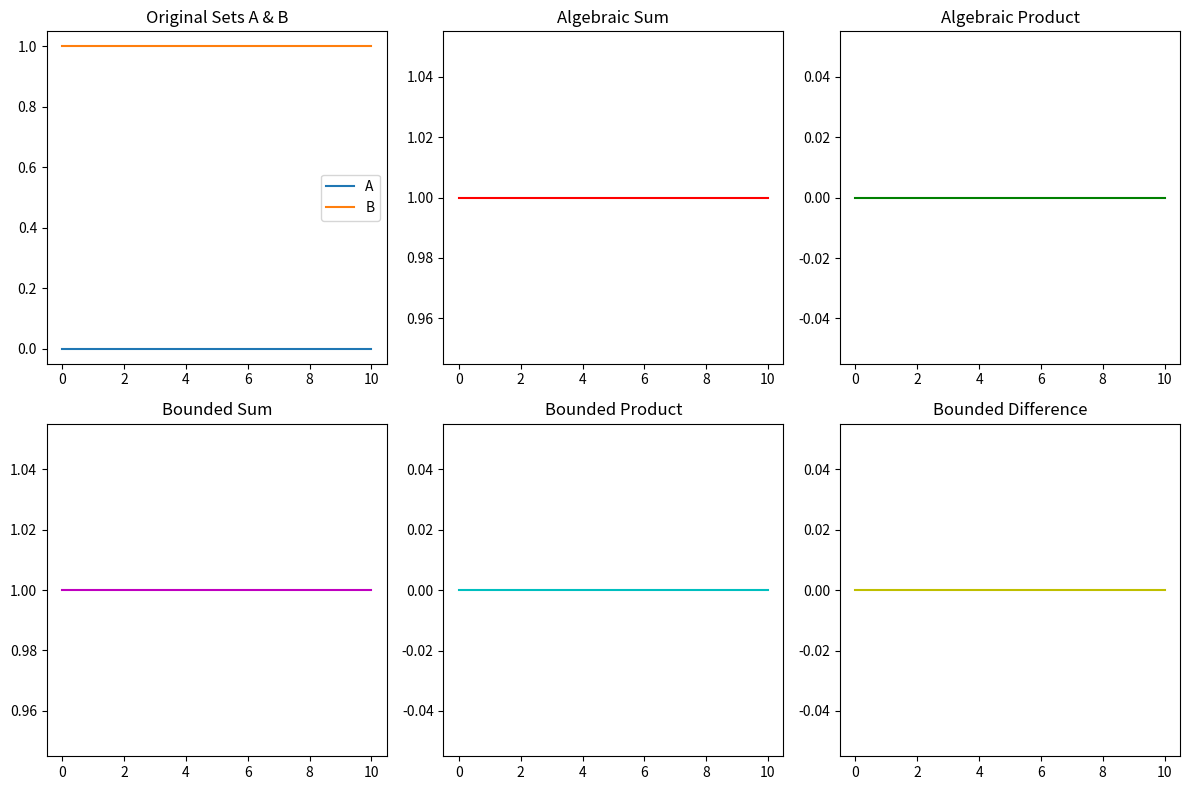

Here is the Python script that generated this plot:
import numpy as np
import matplotlib.pyplot as plt

# Membership functions
def mu_A(x):
    return max(0, min(1, (x - 20) / 30))

def mu_B(x):
    return max(0, min(1, (80 - x) / 30))

# Operations
def algebraic_sum(a, b):
    return a + b - a * b

def algebraic_product(a, b):
    return a * b

def bounded_sum(a, b):
    return min(1, a + b)

def bounded_product(a, b):
    return max(0, a + b - 1)

def bounded_difference(a, b):
    return max(0, a - b)

# Evaluate over domain [0,10]
xs = np.linspace(0, 10, 100)
A_vals = [mu_A(x) for x in xs]
B_vals = [mu_B(x) for x in xs]

alg_sum = [algebraic_sum(mu_A(x), mu_B(x)) for x in xs]
alg_prod = [algebraic_product(mu_A(x), mu_B(x)) for x in xs]
bnd_sum = [bounded_sum(mu_A(x), mu_B(x)) for x in xs]
bnd_prod = [bounded_product(mu_A(x), mu_B(x)) for x in xs]
bnd_diff = [bounded_difference(mu_A(x), mu_B(x)) for x in xs]

# Plot results
plt.figure(figsize=(12,8))

plt.subplot(2,3,1)
plt.plot(xs, A_vals, label="A")
plt.plot(xs, B_vals, label="B")
plt.title("Original Sets A & B")
plt.legend()

plt.subplot(2,3,2)
plt.plot(xs, alg_sum, 'r')
plt.title("Algebraic Sum")

plt.subplot(2,3,3)
plt.plot(xs, alg_prod, 'g')
plt.title("Algebraic Product")

plt.subplot(2,3,4)
plt.plot(xs, bnd_sum, 'm')
plt.title("Bounded Sum")

plt.subplot(2,3,5)
plt.plot(xs, bnd_prod, 'c')
plt.title("Bounded Product")

plt.subplot(2,3,6)
plt.plot(xs, bnd_diff, 'y')
plt.title("Bounded Difference")

plt.tight_layout()
plt.show()
